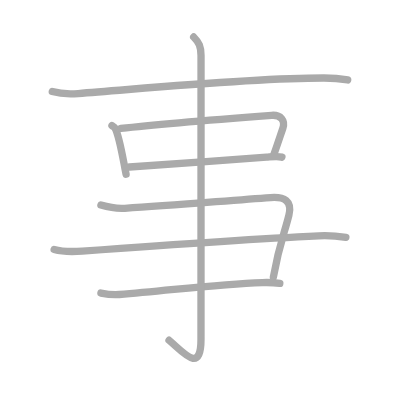
t = 0.00 s
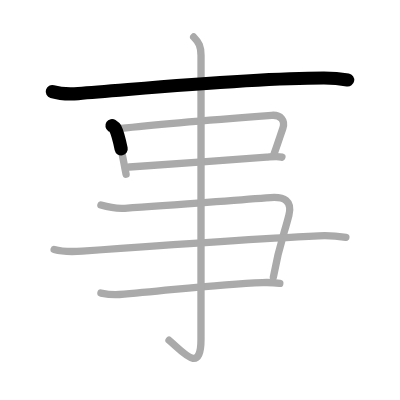
t = 1.50 s
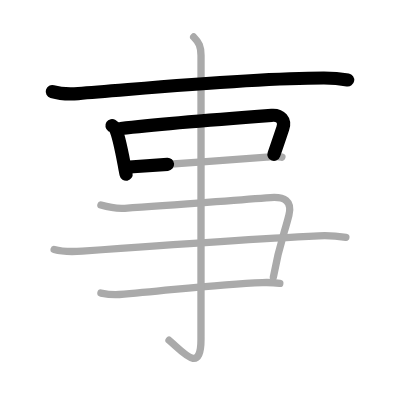
t = 3.25 s
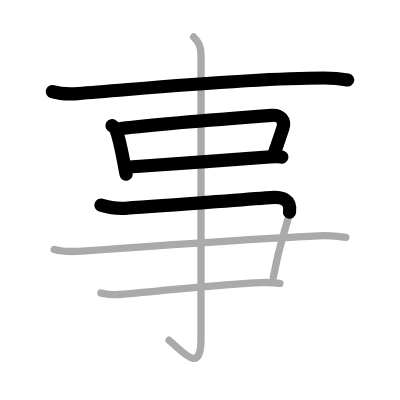
t = 4.75 s
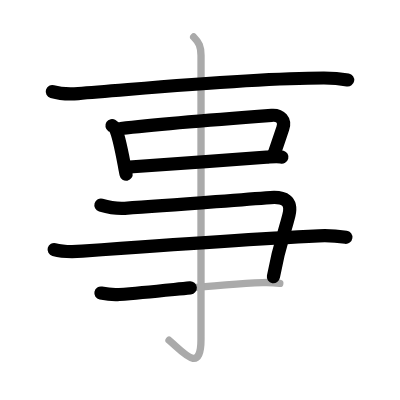
t = 6.50 s
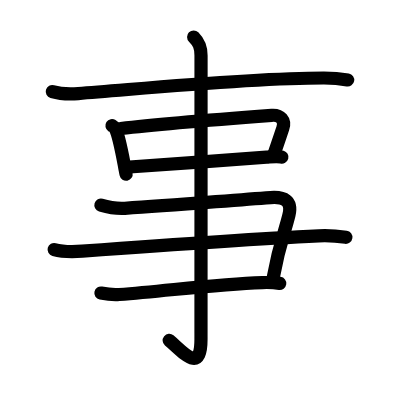
t = 8.00 s

The animated SVG that drew these frames (rendered in a browser with its animation timeline set to each time). Animation: 8 SMIL elements (animate=8); one cycle of 8.00 s.

<?xml version="1.0" standalone="no"?>
<!DOCTYPE svg PUBLIC "-//W3C//DTD SVG 1.1//EN"   "http://www.w3.org/Graphics/SVG/1.1/DTD/svg11.dtd">
<svg width="400px" height="400px"  version="1.1" xmlns="http://www.w3.org/2000/svg">
  <defs>
    <marker id="Triangle" viewBox="0 0 10 10" refX="0" refY="5" markerUnits="strokeWidth" markerWidth="3" style="stroke-opacity:0%;fill:#aaaaaa;" markerHeight="2" orient="auto">
      <path d="M 0 0 L 10 5 L 0 10 z" />
    </marker>
    
    <marker id="Arrow" viewBox="0 0 10 10" refX="5" refY="5" markerUnits="strokeWidth" markerWidth="1.8" style="stroke-opacity:0%;fill:#770000;" markerHeight="2" orient="auto">
      <path d="M 0 4 L 6 4 L 4 1 L 10 5 L 4 9 L 6 6 L 0 6 z" />
        <circle cx="5" cy="5" r="5" />
      </marker>
    
    <marker id="TriangleRed" viewBox="0 0 10 10" refX="0" refY="5" markerUnits="strokeWidth" markerWidth="3" style="stroke-opacity:0%;fill:#CC0000;" markerHeight="2" orient="auto">
      <path d="M 0 0 L 10 5 L 0 10 z" />
    </marker>
    
    <marker id="ArrowRed" viewBox="0 0 10 10" refX="5" refY="5" markerUnits="strokeWidth" markerWidth="1.8" style="stroke-opacity:0%;fill:#CC0000;" markerHeight="2" orient="auto">
      <path d="M 0 4 L 6 4 L 4 1 L 10 5 L 4 9 L 6 6 L 0 6 z" />
        <circle cx="5" cy="5" r="5" />
      </marker>
    
  </defs>
  
  <path style="fill:#ffffff; fill-opacity:100%; fill-rule:evenodd; stroke-width:0;" d="M 0 0 L 400px 0 L 400px 400px L 0 400px L 0 0" />

  <g transform="scale(3.6697247706422 3.6697247706422)">
<path style="fill:none; fill-opacity:0%; fill-rule:evenodd; stroke:#aaaaaa; stroke-opacity:100%; stroke-width: 1.5pt; stroke-linejoin:round; stroke-linecap:round;" d="M14.25 24.95c1.84 0.54 5.23 0.68 7.07 0.54c16.77-1.24 46.39-4.24 66.97-4.23c3.08 0 4.92 0.26 6.46 0.53"></path>
<path style="fill:none; fill-opacity:0%; fill-rule:evenodd; stroke:#aaaaaa; stroke-opacity:100%; stroke-width: 1.5pt; stroke-linejoin:round; stroke-linecap:round;" d="M30.51 34.23c0.35 0.23 0.71 0.42 0.86 0.7c1.04 1.95 1.9 6.86 2.64 10.78c0.17 0.88 0.23 1.21 0.35 1.78"></path>
<path style="fill:none; fill-opacity:0%; fill-rule:evenodd; stroke:#aaaaaa; stroke-opacity:100%; stroke-width: 1.5pt; stroke-linejoin:round; stroke-linecap:round;" d="M32.94 35.01c8.31-1.01 32.5-2.95 41.08-3.59c2.43-0.18 3.81 1.33 3.04 3.59c-0.73 2.14-1.52 4.57-2.48 7.24"></path>
<path style="fill:none; fill-opacity:0%; fill-rule:evenodd; stroke:#aaaaaa; stroke-opacity:100%; stroke-width: 1.5pt; stroke-linejoin:round; stroke-linecap:round;" d="M35.28 45.51c4.21-0.3 27.12-1.93 37.35-2.68c1.45-0.11 3-0.34 4.19-0.01"></path>
<path style="fill:none; fill-opacity:0%; fill-rule:evenodd; stroke:#aaaaaa; stroke-opacity:100%; stroke-width: 1.5pt; stroke-linejoin:round; stroke-linecap:round;" d="M27.5 55.89c2.5 0.74 4.2 1.01 6.5 0.87c13.49-0.84 28.51-2.14 39.74-2.92c3.72-0.26 5.96 0.81 4.99 4.79c-1.21 4.97-2.6 7.76-4.24 16.86"></path>
<path style="fill:none; fill-opacity:0%; fill-rule:evenodd; stroke:#aaaaaa; stroke-opacity:100%; stroke-width: 1.5pt; stroke-linejoin:round; stroke-linecap:round;" d="M14.75 68c2.75 0.75 4.74 0.65 7.68 0.43c22.94-1.69 43.44-3.19 64.43-4.17c3.26-0.15 5.91 0.18 7.39 0.4"></path>
<path style="fill:none; fill-opacity:0%; fill-rule:evenodd; stroke:#aaaaaa; stroke-opacity:100%; stroke-width: 1.5pt; stroke-linejoin:round; stroke-linecap:round;" d="M27.5 79.85c2 0.4 3.51 0.52 5 0.4c13.75-1.08 26.5-2.82 39-3.25c2-0.07 3.25 0 4.75 0.22"></path>
<path style="fill:none; fill-opacity:0%; fill-rule:evenodd; stroke:#aaaaaa; stroke-opacity:100%; stroke-width: 1.5pt; stroke-linejoin:round; stroke-linecap:round;" d="M52.77 10.08c1.45 1.45 2.01 2.67 2.01 5.02c0 14.56-0.01 72.41-0.01 77.37c0 9.66-4.91 3.42-8.71 0.25"></path>

<path style="fill:none; fill-opacity:0%; fill-rule:evenodd; stroke:#000000; stroke-opacity:100%; stroke-width: 2.7pt; stroke-linejoin:round; stroke-linecap:round;" d="M14.25 24.95c1.84 0.54 5.23 0.68 7.07 0.54c16.77-1.24 46.39-4.24 66.97-4.23c3.08 0 4.92 0.26 6.46 0.53" pathLength="100" stroke-dashoffset="100" stroke-dasharray="100 105"><animate id="dashAnim1" attributeName="stroke-dashoffset" from="100" to="0" dur="1s" calcMode="linear" fill="freeze"/></path>
<path style="fill:none; fill-opacity:0%; fill-rule:evenodd; stroke:#000000; stroke-opacity:100%; stroke-width: 2.7pt; stroke-linejoin:round; stroke-linecap:round;" d="M30.51 34.23c0.35 0.23 0.71 0.42 0.86 0.7c1.04 1.95 1.9 6.86 2.64 10.78c0.17 0.88 0.23 1.21 0.35 1.78" pathLength="100" stroke-dashoffset="100" stroke-dasharray="100 105"><animate id="dashAnim2" attributeName="stroke-dashoffset" from="100" to="0" dur="1s" calcMode="linear" begin="dashAnim1.end" fill="freeze"/></path>
<path style="fill:none; fill-opacity:0%; fill-rule:evenodd; stroke:#000000; stroke-opacity:100%; stroke-width: 2.7pt; stroke-linejoin:round; stroke-linecap:round;" d="M32.94 35.01c8.31-1.01 32.5-2.95 41.08-3.59c2.43-0.18 3.81 1.33 3.04 3.59c-0.73 2.14-1.52 4.57-2.48 7.24" pathLength="100" stroke-dashoffset="100" stroke-dasharray="100 105"><animate id="dashAnim3" attributeName="stroke-dashoffset" from="100" to="0" dur="1s" calcMode="linear" begin="dashAnim2.end" fill="freeze"/></path>
<path style="fill:none; fill-opacity:0%; fill-rule:evenodd; stroke:#000000; stroke-opacity:100%; stroke-width: 2.7pt; stroke-linejoin:round; stroke-linecap:round;" d="M35.28 45.51c4.21-0.3 27.12-1.93 37.35-2.68c1.45-0.11 3-0.34 4.19-0.01" pathLength="100" stroke-dashoffset="100" stroke-dasharray="100 105"><animate id="dashAnim4" attributeName="stroke-dashoffset" from="100" to="0" dur="1s" calcMode="linear" begin="dashAnim3.end" fill="freeze"/></path>
<path style="fill:none; fill-opacity:0%; fill-rule:evenodd; stroke:#000000; stroke-opacity:100%; stroke-width: 2.7pt; stroke-linejoin:round; stroke-linecap:round;" d="M27.5 55.89c2.5 0.74 4.2 1.01 6.5 0.87c13.49-0.84 28.51-2.14 39.74-2.92c3.72-0.26 5.96 0.81 4.99 4.79c-1.21 4.97-2.6 7.76-4.24 16.86" pathLength="100" stroke-dashoffset="100" stroke-dasharray="100 105"><animate id="dashAnim5" attributeName="stroke-dashoffset" from="100" to="0" dur="1s" calcMode="linear" begin="dashAnim4.end" fill="freeze"/></path>
<path style="fill:none; fill-opacity:0%; fill-rule:evenodd; stroke:#000000; stroke-opacity:100%; stroke-width: 2.7pt; stroke-linejoin:round; stroke-linecap:round;" d="M14.75 68c2.75 0.75 4.74 0.65 7.68 0.43c22.94-1.69 43.44-3.19 64.43-4.17c3.26-0.15 5.91 0.18 7.39 0.4" pathLength="100" stroke-dashoffset="100" stroke-dasharray="100 105"><animate id="dashAnim6" attributeName="stroke-dashoffset" from="100" to="0" dur="1s" calcMode="linear" begin="dashAnim5.end" fill="freeze"/></path>
<path style="fill:none; fill-opacity:0%; fill-rule:evenodd; stroke:#000000; stroke-opacity:100%; stroke-width: 2.7pt; stroke-linejoin:round; stroke-linecap:round;" d="M27.5 79.85c2 0.4 3.51 0.52 5 0.4c13.75-1.08 26.5-2.82 39-3.25c2-0.07 3.25 0 4.75 0.22" pathLength="100" stroke-dashoffset="100" stroke-dasharray="100 105"><animate id="dashAnim7" attributeName="stroke-dashoffset" from="100" to="0" dur="1s" calcMode="linear" begin="dashAnim6.end" fill="freeze"/></path>
<path style="fill:none; fill-opacity:0%; fill-rule:evenodd; stroke:#000000; stroke-opacity:100%; stroke-width: 2.7pt; stroke-linejoin:round; stroke-linecap:round;" d="M52.77 10.08c1.45 1.45 2.01 2.67 2.01 5.02c0 14.56-0.01 72.41-0.01 77.37c0 9.66-4.91 3.42-8.71 0.25" pathLength="100" stroke-dashoffset="100" stroke-dasharray="100 105"><animate id="dashAnim8" attributeName="stroke-dashoffset" from="100" to="0" dur="1s" calcMode="linear" begin="dashAnim7.end" fill="freeze"/></path>

</g>

</svg>  
          
